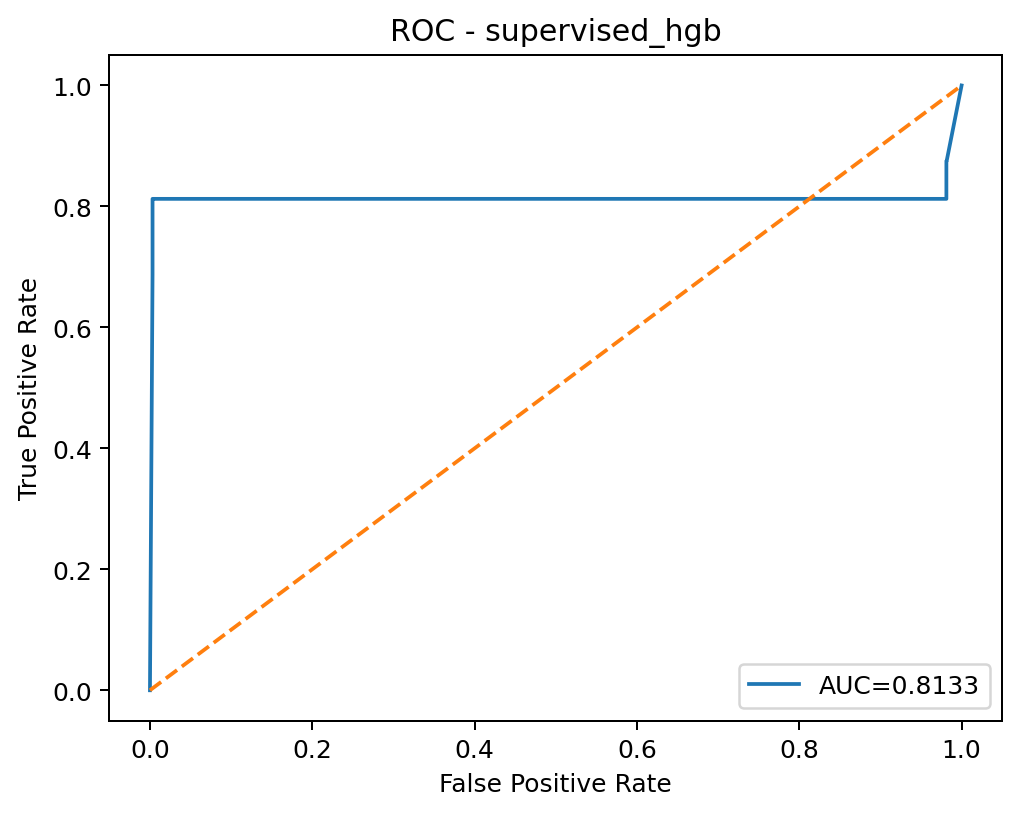

Source data for this figure (header and first rows):
threshold, fpr, tpr
inf, 0.0, 0.0
1.0, 0.003182, 0.6875
1, 0.003182, 0.8125
0.001491, 0.003215, 0.8125
0.001239, 0.005561, 0.8125
0.0005706, 0.005593, 0.8125
1.9091204983784704e-05, 0.005658, 0.8125
1.909120498378335e-05, 0.00569, 0.8125
1.9091204979677777e-05, 0.005947, 0.8125
1.90912049789391e-05, 0.006011, 0.8125
1.909120497893788e-05, 0.00614, 0.8125
1.9091204978937748e-05, 0.006172, 0.8125
1.909120497893534e-05, 0.006236, 0.8125
1.9091204978697106e-05, 0.01935, 0.8125
1.9091204978681778e-05, 0.04536, 0.8125
1.9091204978681537e-05, 0.05349, 0.8125
1.9091204978673026e-05, 0.07522, 0.8125
1.9091204977402338e-05, 0.07525, 0.8125
1.9091204962516195e-05, 0.07538, 0.8125
1.9091204961687756e-05, 0.07567, 0.8125
1.9091204961687688e-05, 0.0757, 0.8125
1.9091204961686397e-05, 0.07583, 0.8125
1.9091204961683856e-05, 0.07586, 0.8125
1.909120496167823e-05, 0.07599, 0.8125
1.909120496167809e-05, 0.07602, 0.8125
1.909120496167704e-05, 0.07609, 0.8125
1.909120496167568e-05, 0.07622, 0.8125
1.908836101692478e-05, 0.07641, 0.8125
1.9088361016924306e-05, 0.0767, 0.8125
1.9088359331033384e-05, 0.07779, 0.8125
1.9088359331032978e-05, 0.07786, 0.8125
1.908835933103291e-05, 0.07837, 0.8125
1.9088359327548277e-05, 0.0784, 0.8125
1.9088359320980543e-05, 0.07863, 0.8125
1.9088359320979184e-05, 0.07879, 0.8125
1.9088359320511605e-05, 0.07882, 0.8125
1.908835910882384e-05, 0.09891, 0.8125
1.9088359108823777e-05, 0.09907, 0.8125
1.908835910882371e-05, 0.102, 0.8125
1.9088359108823472e-05, 0.1021, 0.8125
1.908835910882344e-05, 0.1023, 0.8125
1.9088359108823337e-05, 0.1023, 0.8125
1.9088359108823303e-05, 0.1023, 0.8125
1.908835910882327e-05, 0.1027, 0.8125
1.908835910882249e-05, 0.1171, 0.8125
1.908835910882242e-05, 0.1173, 0.8125
1.9088359108822354e-05, 0.1192, 0.8125
1.9088359108822114e-05, 0.1192, 0.8125
1.908835910882208e-05, 0.1193, 0.8125
1.9088359108821978e-05, 0.1194, 0.8125
1.9088359108821944e-05, 0.1194, 0.8125
1.908835910882191e-05, 0.1197, 0.8125
1.9088359108764675e-05, 0.1266, 0.8125
1.908835910874935e-05, 0.1427, 0.8125
1.9088359108749113e-05, 0.1474, 0.8125
1.9088359108745518e-05, 0.1656, 0.8125
1.908835910874545e-05, 0.1731, 0.8125
1.9088359108745044e-05, 0.1853, 0.8125
1.9088359108744976e-05, 0.191, 0.8125
1.908835910874345e-05, 0.1945, 0.8125
... 415 more rows
